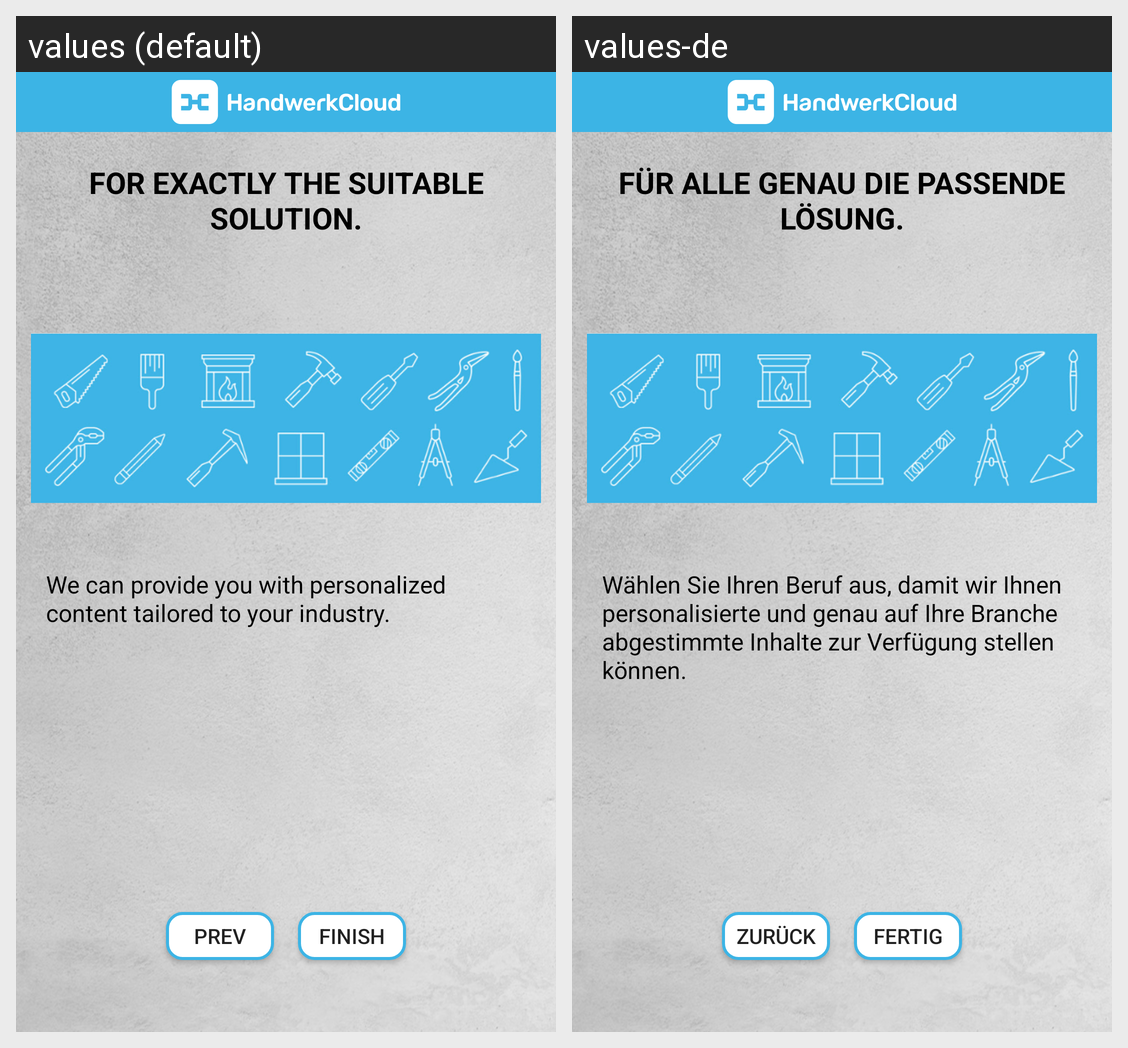

Here is an Android app screen in its default locale and in the app's own translations. Write out the translated-string differences for the strings that appear on this screen.
Android screen res/layout/fragment_intro3.xml rendered under 2 locales, left to right: values (default), values-de. Device: Nexus 5 (rendered at 1080×1920; each locale shown at half size, 540×960, under a caption strip naming it); theme Theme.ownCloud.Toolbar.
Strings drawn on this screen, with the default value and each locale's value (text and hints the layout hard-codes, and strings that could not be matched under every locale, appear in the picture but are not listed):

intro3
  values: FOR EXACTLY THE SUITABLE SOLUTION.
  values-de: FÜR ALLE GENAU DIE PASSENDE LÖSUNG.

intro_select_profession
  values: We can provide you with personalized content tailored to your industry.
  values-de: Wählen Sie Ihren Beruf aus, damit wir Ihnen personalisierte und genau auf Ihre Branche abgestimmte Inhalte zur Verfügung stellen können.

string_prev
  values: Prev
  values-de: Zurück

string_finish
  values: Finish
  values-de: Fertig
